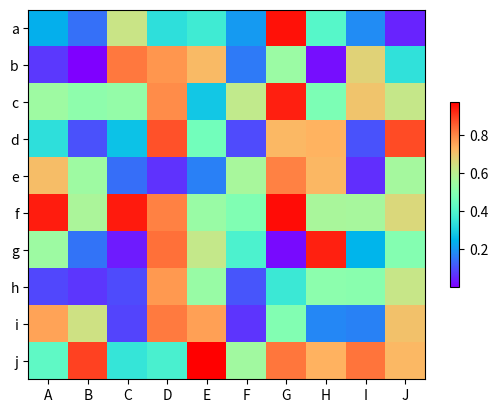

This figure's Python source:
# coding=utf-8
# [redacted]
import numpy as np
from matplotlib import pyplot as plt
from matplotlib import cm 
from matplotlib import axes
 
def draw_heatmap(data,xlabels,ylabels):
    #cmap=cm.Blues    
    cmap=cm.get_cmap('rainbow',1000)
    figure=plt.figure(facecolor='w')
    ax=figure.add_subplot(1,1,1,position=[0.1,0.15,0.8,0.8])
    ax.set_yticks(range(len(ylabels)))
    ax.set_yticklabels(ylabels)
    ax.set_xticks(range(len(xlabels)))
    ax.set_xticklabels(xlabels)
    vmax=data[0][0]
    vmin=data[0][0]
    for i in data:
        for j in i:
            if j>vmax:
                vmax=j
            if j<vmin:
                vmin=j
    map=ax.imshow(data,interpolation='nearest',cmap=cmap,aspect='auto',vmin=vmin,vmax=vmax)
    cb=plt.colorbar(mappable=map,cax=None,ax=None,shrink=0.5)
    plt.show()
            
a=np.random.rand(10,10)
print(a)
xlabels=['A','B','C','D','E','F','G','H','I','J']
ylabels=['a','b','c','d','e','f','g','h','i','j']
draw_heatmap(a,xlabels,ylabels)  
